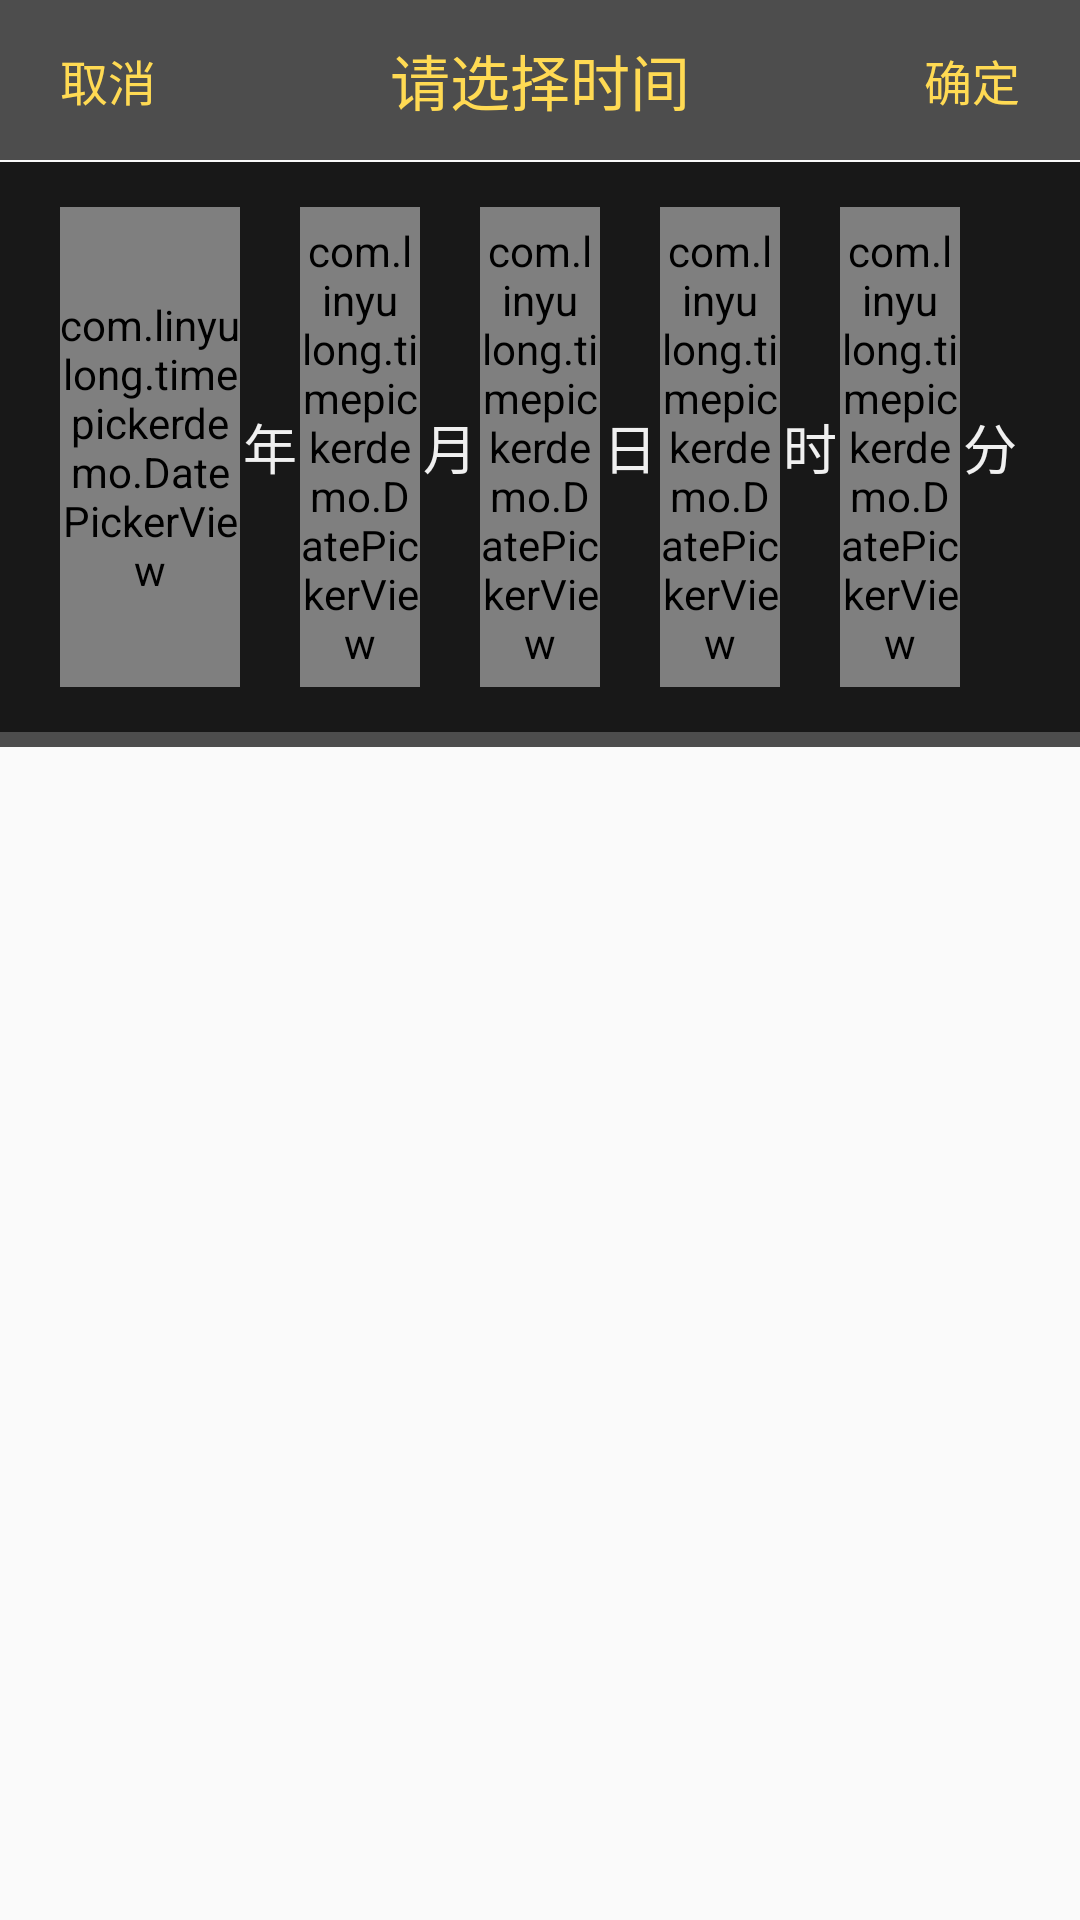

Here is an Android app screen rendered from its layout file. Give the layout XML and the strings, colors and styles it references.
<!-- AndroidManifest.xml: application theme AppTheme -->
<!-- res/layout/custom_date_picker.xml -->
<?xml version="1.0" encoding="utf-8"?>
<LinearLayout xmlns:android="http://schemas.android.com/apk/res/android"
    android:layout_width="match_parent"
    android:layout_height="wrap_content"

    android:orientation="vertical">

    <RelativeLayout
        android:paddingTop="5dp"
        android:paddingBottom="5dp"
        android:layout_width="match_parent"
        android:layout_height="wrap_content"
        android:background="@color/color_bg"
        android:paddingRight="10dp"
        android:paddingLeft="10dp">

        <TextView
            android:id="@+id/tv_cancle"
            android:layout_width="wrap_content"
            android:layout_height="wrap_content"
            android:layout_centerVertical="true"
            android:padding="10dp"
            android:text="@string/cancle"
            android:textColor="@color/color_gold"
            android:textSize="16sp" />

        <TextView
            android:id="@+id/tv_title"
            android:layout_width="wrap_content"
            android:layout_height="wrap_content"
            android:layout_centerInParent="true"
            android:text="@string/title"
            android:textColor="@color/color_gold"
            android:textSize="20sp" />

        <TextView
            android:id="@+id/tv_select"
            android:layout_width="wrap_content"
            android:layout_height="wrap_content"
            android:layout_alignParentRight="true"
            android:layout_centerVertical="true"
            android:padding="10dp"
            android:text="@string/commit"
            android:textColor="@color/color_gold"
            android:textSize="16sp" />

    </RelativeLayout>

    <View
        android:layout_width="match_parent"
        android:layout_height="0.5dp"
         />

    <RelativeLayout
        android:background="@color/color_bg"
        android:layout_width="match_parent"
        android:layout_height="wrap_content">

        <LinearLayout
            android:layout_width="match_parent"
            android:layout_height="wrap_content"
            android:layout_marginBottom="5dp"
            android:background="@color/color_bg"
            android:orientation="horizontal"
            android:paddingBottom="15dp"
            android:paddingLeft="20dp"
            android:paddingRight="20dp"
            android:paddingTop="15dp">

            <com.linyulong.timepickerdemo.DatePickerView
                android:id="@+id/year_pv"
                android:layout_width="0dp"
                android:layout_height="160dp"
                android:layout_weight="3" />

            <TextView
                android:layout_width="0dp"
                android:layout_height="match_parent"
                android:layout_weight="1"
                android:gravity="center"
                android:text="@string/year"
                android:textColor="@color/color_unit"
                android:textSize="18sp" />

            <com.linyulong.timepickerdemo.DatePickerView
                android:id="@+id/month_pv"
                android:layout_width="0dp"
                android:layout_height="160dp"
                android:layout_weight="2" />

            <TextView
                android:layout_width="0dp"
                android:layout_height="match_parent"
                android:layout_weight="1"
                android:gravity="center"
                android:text="@string/month"
                android:textColor="@color/color_unit"
                android:textSize="18sp" />

            <com.linyulong.timepickerdemo.DatePickerView
                android:id="@+id/day_pv"
                android:layout_width="0dp"
                android:layout_height="160dp"
                android:layout_weight="2" />

            <TextView
                android:layout_width="0dp"
                android:layout_height="match_parent"
                android:layout_weight="1"
                android:gravity="center"
                android:text="@string/day"
                android:textColor="@color/color_unit"
                android:textSize="18sp" />

            <com.linyulong.timepickerdemo.DatePickerView
                android:id="@+id/hour_pv"
                android:layout_width="0dp"
                android:layout_height="160dp"
                android:layout_weight="2" />

            <TextView
                android:id="@+id/hour_text"
                android:layout_width="0dp"
                android:layout_height="match_parent"
                android:layout_weight="1"
                android:gravity="center"
                android:text="@string/hour"
                android:textColor="@color/color_unit"
                android:textSize="18sp" />

            <com.linyulong.timepickerdemo.DatePickerView
                android:id="@+id/minute_pv"
                android:layout_width="0dp"
                android:layout_height="160dp"
                android:layout_weight="2" />

            <TextView
                android:id="@+id/minute_text"
                android:layout_width="0dp"
                android:layout_height="match_parent"
                android:layout_weight="1"
                android:gravity="center"
                android:text="@string/minute"
                android:textColor="@color/color_unit"
                android:textSize="18sp" />

        </LinearLayout>

    </RelativeLayout>

</LinearLayout>
<!-- resources referenced by this layout -->
<resources>
  <color name="color_bg">#b0000000</color>
  <color name="color_gold">#ffda53</color>
  <color name="color_unit">#F0F0F0</color>
  <string name="cancle">取消</string>
  <string name="commit">确定</string>
  <string name="day">日</string>
  <string name="hour">时</string>
  <string name="minute">分</string>
  <string name="month">月</string>
  <string name="title">请选择时间</string>
  <string name="year">年</string>
  <style name="AppTheme" parent="Theme.AppCompat.Light.DarkActionBar">
          
          <item name="colorPrimary">@color/colorPrimary</item>
          <item name="colorPrimaryDark">@color/colorPrimaryDark</item>
          <item name="colorAccent">@color/colorAccent</item>
      </style>
  <color name="colorPrimary">#3F51B5</color>
  <color name="colorPrimaryDark">#303F9F</color>
  <color name="colorAccent">#FF4081</color>
</resources>
